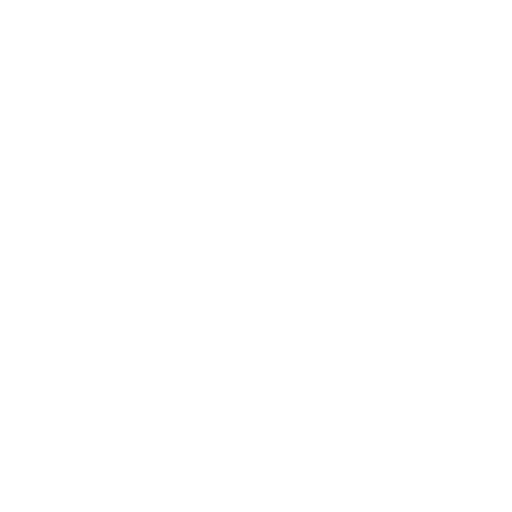
t = 0.00 s
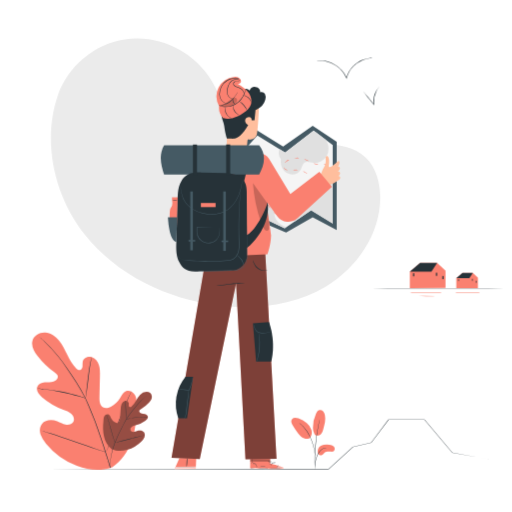
t = 1.00 s
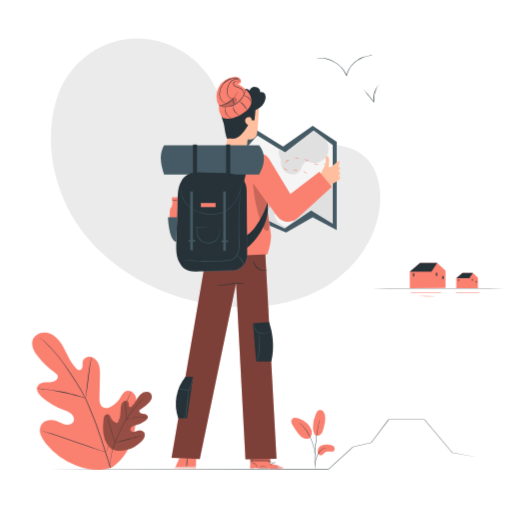
t = 1.19 s
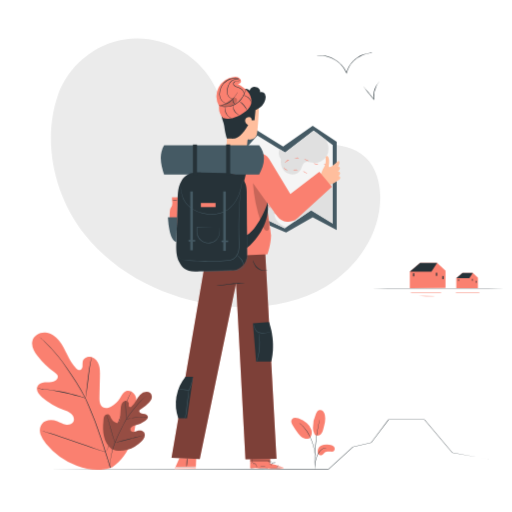
t = 1.38 s
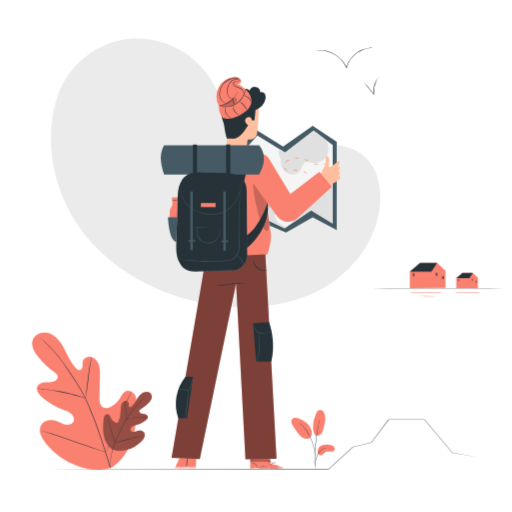
t = 1.75 s
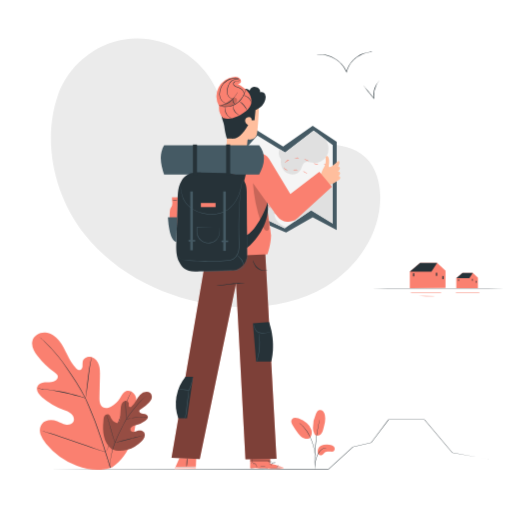
t = 2.05 s

The animated SVG that drew these frames (rendered in a browser with its animation timeline set to each time). Animation: 6 CSS @keyframes rules; one cycle of 2.50 s, repeats indefinitely.

<svg class="animated" id="freepik_stories-exploring" xmlns="http://www.w3.org/2000/svg" viewBox="0 0 500 500" version="1.1" xmlns:xlink="http://www.w3.org/1999/xlink" xmlns:svgjs="http://svgjs.com/svgjs"><style>svg#freepik_stories-exploring:not(.animated) .animable {opacity: 0;}svg#freepik_stories-exploring.animated #freepik--background-simple--inject-158 {animation: 1s 1 forwards cubic-bezier(.36,-0.01,.5,1.38) slideLeft;animation-delay: 0s;}svg#freepik_stories-exploring.animated #freepik--Floor--inject-158 {animation: 1s 1 forwards cubic-bezier(.36,-0.01,.5,1.38) lightSpeedLeft;animation-delay: 0s;}svg#freepik_stories-exploring.animated #freepik--Plant--inject-158 {animation: 1s 1 forwards cubic-bezier(.36,-0.01,.5,1.38) lightSpeedLeft;animation-delay: 0s;}svg#freepik_stories-exploring.animated #freepik--Houses--inject-158 {animation: 1s 1 forwards cubic-bezier(.36,-0.01,.5,1.38) slideUp;animation-delay: 0s;}svg#freepik_stories-exploring.animated #freepik--Birds--inject-158 {animation: 1s 1 forwards cubic-bezier(.36,-0.01,.5,1.38) zoomIn,1.5s Infinite  linear floating;animation-delay: 0s,1s;}svg#freepik_stories-exploring.animated #freepik--Character--inject-158 {animation: 1s 1 forwards cubic-bezier(.36,-0.01,.5,1.38) lightSpeedRight;animation-delay: 0s;}            @keyframes slideLeft {                0% {                    opacity: 0;                    transform: translateX(-30px);                }                100% {                    opacity: 1;                    transform: translateX(0);                }            }                    @keyframes lightSpeedLeft {              from {                transform: translate3d(-50%, 0, 0) skewX(20deg);                opacity: 0;              }              60% {                transform: skewX(-10deg);                opacity: 1;              }              80% {                transform: skewX(2deg);              }              to {                opacity: 1;                transform: translate3d(0, 0, 0);              }            }                    @keyframes slideUp {                0% {                    opacity: 0;                    transform: translateY(30px);                }                100% {                    opacity: 1;                    transform: inherit;                }            }                    @keyframes zoomIn {                0% {                    opacity: 0;                    transform: scale(0.5);                }                100% {                    opacity: 1;                    transform: scale(1);                }            }                    @keyframes floating {                0% {                    opacity: 1;                    transform: translateY(0px);                }                50% {                    transform: translateY(-10px);                }                100% {                    opacity: 1;                    transform: translateY(0px);                }            }                    @keyframes lightSpeedRight {              from {                transform: translate3d(50%, 0, 0) skewX(-20deg);                opacity: 0;              }              60% {                transform: skewX(10deg);                opacity: 1;              }              80% {                transform: skewX(-2deg);              }              to {                opacity: 1;                transform: translate3d(0, 0, 0);              }            }        </style><g id="freepik--background-simple--inject-158" class="animable" style="transform-origin: 210.549px 168.55px;"><path d="M59.14,86.17l1.67-3.24c14-27.25,41.81-45.13,72.47-45.52a80.4,80.4,0,0,1,11.8.71C173.26,41.9,199,60.8,211,86.58c7.06,15.16,10,33,22.15,44.55,15.75,15,40.46,13.67,62.11,11.37s46.37-3.58,62,11.51c9.82,9.46,13.79,23.65,14.08,37.28.77,36.08-22.18,70.12-53.22,88.52s-68.91,22.68-104.74,18.31C163.21,292,114.16,268.5,82.75,228.88S39.92,132.92,59.14,86.17Z" style="fill: rgb(235, 235, 235); transform-origin: 210.549px 168.55px;" id="elghce6wwos5" class="animable"></path></g><g id="freepik--Floor--inject-158" class="animable" style="transform-origin: 252.34px 434.03px;"><path d="M477.12,448.47s-.21,0-.6-.09l-1.77-.3-6.89-1.2-26.22-4.63h-.05l0,0-27.15-32.32.15.07-35.16,0,.17-.09-17,22.53-.05.07-.08,0-17.72,4.17.1-.05L321,458.26l-.07.06H270.2l-171.58-.08-52-.08-14.13-.05-3.68,0c-.83,0-1.25,0-1.25,0l1.25,0,3.68,0,14.13,0,52-.09,171.58-.07h50.65l-.17.07,23.86-21.61,0,0h.06l17.73-4.16-.13.08,17-22.5.07-.09h.11l35.16,0h.09l.05.06L441.77,442l-.08,0,26.2,4.76,6.88,1.27,1.75.33Z" style="fill: rgb(38, 50, 56); transform-origin: 252.34px 434.03px;" id="elt432ua49gg" class="animable"></path></g><g id="freepik--Plant--inject-158" class="animable" style="transform-origin: 179.109px 391.796px;"><path d="M109.57,456.31c19.38-12.93,24.11-37.39,23.69-59.46-.07-3.68.4-7.55-1.32-10.81s-5.83-5.52-9.19-4c-2.79,1.24-4,4.4-5.64,7a21.73,21.73,0,0,1-8.88,8.12c-2.39,1.18-5.34,1.88-7.66.56-3.19-1.8-3.51-6.19-3.43-9.85l.45-20.47c.08-3.66.15-7.39-1-10.89s-3.6-6.75-7.11-7.78-7.91.91-8.71,4.49a32.79,32.79,0,0,0-.17,4.55c-.13,1.52-.88,3.19-2.34,3.59s-3-.65-4-1.74c-3.77-3.75-6.3-8.55-8.65-13.32s-4.64-9.66-8-13.74-8.17-7.35-13.47-7.73-11,2.78-12.44,7.91,1.54,10.42,4.8,14.65a82.09,82.09,0,0,0,17,16.47c1.16.84,2.41,1.74,2.84,3.1.77,2.46-1.62,4.85-4.07,5.61-2.78.87-5.77.54-8.67.83s-6.05,1.51-7.19,4.19c-1.58,3.72,1.53,7.69,4.61,10.3a71.22,71.22,0,0,0,20.81,12.28c2.71,1,5.57,1.93,7.74,3.86s3.45,5.23,2.08,7.79-4.79,3.34-7.64,2.77-5.39-2.14-8.1-3.19c-5.06-2-11.65-1.73-15,2.57-2.19,2.83-2.44,6.8-1.4,10.23a26.54,26.54,0,0,0,5.48,9.13A71.34,71.34,0,0,0,75.05,454.9c11.77,4.22,22.71,5.48,34.52,1.41" style="fill: rgb(250, 128, 112); transform-origin: 82.3064px 391.796px;" id="eldwfv2ss6ppr" class="animable"></path><path d="M108.05,456.74c-3.11-11.17-11.65-37.46-16.73-49.83q-1.93-4.62-3.8-9.14c-1.25-3-2.5-6-3.89-8.8a160.93,160.93,0,0,0-9-15.82c-3.1-4.9-6.22-9.43-9.17-13.65S59.68,351.4,57,348a132,132,0,0,0-14.12-15.2c-1.8-1.66-3.24-2.91-4.22-3.74l-1.13-.94-.4-.31s.12.13.36.35l1.09,1c1,.86,2.38,2.13,4.16,3.81a137.75,137.75,0,0,1,14,15.3c2.71,3.43,5.52,7.32,8.46,11.54s6,8.77,9.12,13.66a162.53,162.53,0,0,1,8.92,15.79C84.53,392,85.76,395,87,398s2.51,6.05,3.8,9.13c5.08,12.36,13.62,38.62,16.75,49.76" style="fill: rgb(38, 50, 56); transform-origin: 72.59px 392.35px;" id="eli1s6n3mlql" class="animable"></path><path d="M83.49,388.92a9.27,9.27,0,0,0,.36-1.57c.2-1,.45-2.48.74-4.29.57-3.64,1.19-8.69,1.86-14.26s1.38-10.6,2-14.22c.31-1.81.59-3.27.79-4.28a8.85,8.85,0,0,0,.26-1.58,8.51,8.51,0,0,0-.46,1.53c-.28,1-.61,2.45-1,4.26-.75,3.6-1.52,8.64-2.19,14.22S84.65,379.25,84.2,383c-.23,1.75-.42,3.2-.56,4.32A8.89,8.89,0,0,0,83.49,388.92Z" style="fill: rgb(38, 50, 56); transform-origin: 86.495px 368.82px;" id="elu2jt1cp1ey" class="animable"></path><path d="M35.93,379.41a1.53,1.53,0,0,0,.49.08l1.41.15c1.23.11,3,.28,5.18.56,4.36.51,10.36,1.45,16.93,2.77s12.47,2.8,16.7,4c2.12.58,3.82,1.1,5,1.45l1.36.4a2.07,2.07,0,0,0,.49.11,1.77,1.77,0,0,0-.45-.21l-1.33-.5c-1.16-.42-2.85-1-5-1.62-4.21-1.29-10.11-2.82-16.7-4.16s-12.61-2.2-17-2.62c-2.19-.23-4-.34-5.2-.39l-1.42,0A1.72,1.72,0,0,0,35.93,379.41Z" style="fill: rgb(38, 50, 56); transform-origin: 59.71px 384.166px;" id="eloel0g00nadd" class="animable"></path><path d="M103.45,441.53a2.52,2.52,0,0,0,.32-.58l.83-1.69c.72-1.48,1.71-3.63,2.89-6.32,2.38-5.36,5.43-12.86,8.69-21.19s6.25-15.84,8.53-21.24c1.13-2.64,2.05-4.81,2.73-6.38l.73-1.73a3.28,3.28,0,0,0,.23-.63,3.14,3.14,0,0,0-.33.58c-.21.44-.49,1-.83,1.69-.72,1.48-1.7,3.64-2.89,6.32-2.37,5.36-5.42,12.86-8.69,21.19s-6.25,15.84-8.53,21.24c-1.13,2.64-2,4.81-2.72,6.38l-.74,1.74A2.82,2.82,0,0,0,103.45,441.53Z" style="fill: rgb(38, 50, 56); transform-origin: 115.925px 411.65px;" id="eldcognif18s" class="animable"></path><path d="M40.39,420.42a2.69,2.69,0,0,0,.63.26l1.83.62,6.76,2.26c5.71,1.9,13.55,4.64,22.22,7.68S88.36,437,94.1,438.77c2.87.91,5.2,1.62,6.82,2.09l1.87.52a2.69,2.69,0,0,0,.66.15,3,3,0,0,0-.63-.26l-1.84-.62-6.75-2.25c-5.71-1.91-13.56-4.64-22.22-7.68S55.47,425,49.73,423.18c-2.87-.91-5.2-1.62-6.81-2.08l-1.87-.53A5.32,5.32,0,0,0,40.39,420.42Z" style="fill: rgb(38, 50, 56); transform-origin: 71.92px 430.975px;" id="elhe73u5abm67" class="animable"></path><path d="M307.19,424c1.61,2.25,4.68,1.47,6.1.08s2-3.41,2.53-5.33c1.22-4.38,2.44-9,1.46-13.41a7.46,7.46,0,0,0-1.74-3.63,3.89,3.89,0,0,0-3.7-1.19c-1.55.43-2.5,2-3.19,3.41a32,32,0,0,0-3,13.74,11,11,0,0,0,1.56,6.33" style="fill: rgb(250, 128, 112); transform-origin: 311.634px 412.925px;" id="el2bs0pbc1yfp" class="animable"></path><path d="M313.24,435.43a13.77,13.77,0,0,1,8.52-1.12,7.13,7.13,0,0,1,4.24,1.84c1.06,1.15,1.28,3.2.08,4.21a4.05,4.05,0,0,1-2.65.7c-2.26,0-4.76-.38-6.55,1-1,.78-1.69,2.07-2.92,2.47a2.92,2.92,0,0,1-3.21-1.4,5,5,0,0,1-.4-3.66A5.59,5.59,0,0,1,313.24,435.43Z" style="fill: rgb(250, 128, 112); transform-origin: 318.531px 439.339px;" id="elobjfk2gw5pn" class="animable"></path><path d="M302.86,427.31a8.28,8.28,0,0,0,1.21-7.61,14.57,14.57,0,0,0-4.56-6.47,24.18,24.18,0,0,0-8.09-4.67,8.55,8.55,0,0,0-3.63-.58,3.82,3.82,0,0,0-3,1.87c-.83,1.62,0,3.57.9,5.16a61.33,61.33,0,0,0,5.36,8c1.61,2,3.44,4,5.86,4.92s4.93.77,6.2-.92" style="fill: rgb(250, 128, 112); transform-origin: 294.477px 418.228px;" id="elevd54ie9br" class="animable"></path><path d="M307.41,458.2a5.27,5.27,0,0,0,.13-1c.07-.75.15-1.7.25-2.82a41.54,41.54,0,0,1,.59-4.12,31.27,31.27,0,0,1,1.45-4.88,18.31,18.31,0,0,1,2.44-4.43,9.34,9.34,0,0,1,3.12-2.64,8.83,8.83,0,0,1,2.64-.85,4.54,4.54,0,0,0,1-.16,4.62,4.62,0,0,0-1,0,8,8,0,0,0-2.75.74,9.16,9.16,0,0,0-3.29,2.67,17,17,0,0,0-2.53,4.51,29.55,29.55,0,0,0-1.44,5,33.92,33.92,0,0,0-.51,4.18c-.08,1.19-.1,2.16-.11,2.83A4.69,4.69,0,0,0,307.41,458.2Z" style="fill: rgb(38, 50, 56); transform-origin: 313.205px 447.736px;" id="eleb5mqswpkyk" class="animable"></path><path d="M307.58,456a1.9,1.9,0,0,0,0-.47c0-.36,0-.82,0-1.37,0-1.19,0-2.9,0-5,.06-4.24.37-10.09,1-16.53s1.53-12.24,2.35-16.4c.19-1,.38-2,.57-2.8s.32-1.53.47-2.11.23-1,.31-1.33a1.65,1.65,0,0,0,.07-.47,3.68,3.68,0,0,0-.16.45c-.1.35-.22.78-.38,1.31s-.34,1.28-.54,2.1-.43,1.75-.64,2.79a156.76,156.76,0,0,0-2.48,16.42c-.64,6.45-.9,12.32-.89,16.57,0,2.12.06,3.84.12,5,0,.56.07,1,.1,1.37A2.93,2.93,0,0,0,307.58,456Z" style="fill: rgb(38, 50, 56); transform-origin: 309.805px 432.76px;" id="elvkt9hvfgwuf" class="animable"></path><path d="M307.5,444.72a9.17,9.17,0,0,0,0-1.43,37.51,37.51,0,0,0-.48-3.86,51,51,0,0,0-1.31-5.62,49.73,49.73,0,0,0-2.42-6.65,35.62,35.62,0,0,0-7-10.71,19,19,0,0,0-1.64-1.49c-.26-.21-.48-.42-.71-.58l-.63-.43a7.79,7.79,0,0,0-1.21-.76,43.42,43.42,0,0,1,4,3.47,37.59,37.59,0,0,1,6.85,10.67,53.84,53.84,0,0,1,2.44,6.59c.63,2.06,1.06,4,1.39,5.56s.49,2.92.6,3.82A10.32,10.32,0,0,0,307.5,444.72Z" style="fill: rgb(38, 50, 56); transform-origin: 299.814px 428.955px;" id="elwm8cvvshe7p" class="animable"></path><path d="M108.91,438.47c-8-6.55-9-17.63-7.91-27.43.18-1.63.14-3.37,1-4.75s2.79-2.22,4.2-1.41c1.18.67,1.6,2.12,2.18,3.35a9.69,9.69,0,0,0,3.56,4,3.64,3.64,0,0,0,3.34.57c1.48-.67,1.8-2.61,1.92-4.24l.66-9.12a15.21,15.21,0,0,1,.87-4.8,5.06,5.06,0,0,1,3.45-3.17,3.07,3.07,0,0,1,3.63,2.35,13.82,13.82,0,0,1-.11,2,1.72,1.72,0,0,0,.88,1.7,2,2,0,0,0,1.85-.61,21.57,21.57,0,0,0,4.35-5.57,30.41,30.41,0,0,1,4.11-5.78,8.83,8.83,0,0,1,6.24-2.88,5.3,5.3,0,0,1,5.13,4c.41,2.34-1.11,4.57-2.72,6.32a36.28,36.28,0,0,1-8.15,6.62,3,3,0,0,0-1.37,1.27c-.44,1.06.5,2.22,1.55,2.66a18.91,18.91,0,0,0,3.77.73,3.69,3.69,0,0,1,3,2.16c.54,1.71-1,3.35-2.46,4.39a31.26,31.26,0,0,1-9.64,4.6,10.31,10.31,0,0,0-3.56,1.4,3,3,0,0,0-1.24,3.38,3.07,3.07,0,0,0,3.24,1.54,21.18,21.18,0,0,0,3.68-1.08c2.31-.67,5.19-.29,6.48,1.76a5.22,5.22,0,0,1,.19,4.61,12,12,0,0,1-2.79,3.83,31.48,31.48,0,0,1-14.13,8.36c-5.34,1.39-10.2,1.5-15.21-.79" style="fill: rgb(250, 128, 112); transform-origin: 124.482px 411.454px;" id="elirmfvnrbxu" class="animable"></path><g id="el9ctdrbevzgn"><g style="opacity: 0.4; transform-origin: 124.482px 411.454px;" class="animable"><path d="M108.91,438.47c-8-6.55-9-17.63-7.91-27.43.18-1.63.14-3.37,1-4.75s2.79-2.22,4.2-1.41c1.18.67,1.6,2.12,2.18,3.35a9.69,9.69,0,0,0,3.56,4,3.64,3.64,0,0,0,3.34.57c1.48-.67,1.8-2.61,1.92-4.24l.66-9.12a15.21,15.21,0,0,1,.87-4.8,5.06,5.06,0,0,1,3.45-3.17,3.07,3.07,0,0,1,3.63,2.35,13.82,13.82,0,0,1-.11,2,1.72,1.72,0,0,0,.88,1.7,2,2,0,0,0,1.85-.61,21.57,21.57,0,0,0,4.35-5.57,30.41,30.41,0,0,1,4.11-5.78,8.83,8.83,0,0,1,6.24-2.88,5.3,5.3,0,0,1,5.13,4c.41,2.34-1.11,4.57-2.72,6.32a36.28,36.28,0,0,1-8.15,6.62,3,3,0,0,0-1.37,1.27c-.44,1.06.5,2.22,1.55,2.66a18.91,18.91,0,0,0,3.77.73,3.69,3.69,0,0,1,3,2.16c.54,1.71-1,3.35-2.46,4.39a31.26,31.26,0,0,1-9.64,4.6,10.31,10.31,0,0,0-3.56,1.4,3,3,0,0,0-1.24,3.38,3.07,3.07,0,0,0,3.24,1.54,21.18,21.18,0,0,0,3.68-1.08c2.31-.67,5.19-.29,6.48,1.76a5.22,5.22,0,0,1,.19,4.61,12,12,0,0,1-2.79,3.83,31.48,31.48,0,0,1-14.13,8.36c-5.34,1.39-10.2,1.5-15.21-.79" id="el3cg6fdd5iwq" class="animable" style="transform-origin: 124.482px 411.454px;"></path></g></g><path d="M146.11,384.28a1.07,1.07,0,0,1-.17.15l-.52.39c-.46.35-1.13.85-2,1.53a62.14,62.14,0,0,0-6.76,6.23c-1.33,1.42-2.72,3-4.19,4.79s-3,3.65-4.57,5.7a75.19,75.19,0,0,0-4.58,6.65c-.72,1.2-1.39,2.46-2.06,3.75s-1.36,2.58-2,3.9a151.63,151.63,0,0,0-7,15.24,73.56,73.56,0,0,0-3.77,13.17,53.61,53.61,0,0,0-.87,9.19c0,1.1,0,1.95,0,2.52,0,.27,0,.49,0,.65v.23a.68.68,0,0,1,0-.22c0-.17,0-.38-.06-.66,0-.57-.08-1.42-.1-2.52a51.45,51.45,0,0,1,.78-9.23,72.23,72.23,0,0,1,3.73-13.23,145.53,145.53,0,0,1,7-15.28c.7-1.32,1.38-2.62,2.05-3.91s1.35-2.55,2.08-3.75a74.26,74.26,0,0,1,4.61-6.67c1.56-2,3.13-3.94,4.6-5.69s2.88-3.37,4.23-4.78a57.28,57.28,0,0,1,6.84-6.17c.86-.67,1.55-1.16,2-1.49l.53-.37Z" style="fill: rgb(38, 50, 56); transform-origin: 126.785px 421.325px;" id="elekhfhr3vfs9" class="animable"></path><path d="M123.18,409.56a3.07,3.07,0,0,1-.11-.7c0-.46-.1-1.13-.15-1.95-.1-1.64-.16-3.91-.23-6.42s-.16-4.77-.28-6.4c-.06-.82-.12-1.48-.17-1.94a3.18,3.18,0,0,1,0-.71,3.25,3.25,0,0,1,.15.7c.08.45.17,1.11.26,1.93.18,1.63.31,3.91.37,6.41s.11,4.71.15,6.42c0,.77,0,1.43,0,2A3.53,3.53,0,0,1,123.18,409.56Z" style="fill: rgb(38, 50, 56); transform-origin: 122.705px 400.5px;" id="el2i66hdngk23" class="animable"></path><path d="M144.45,407.29a3.28,3.28,0,0,1-.84,0c-.54,0-1.33,0-2.3,0-1.93.06-4.6.23-7.54.55s-5.59.73-7.5,1.08c-1,.17-1.72.32-2.26.43a4.94,4.94,0,0,1-.83.13,4.11,4.11,0,0,1,.81-.25c.52-.14,1.29-.33,2.24-.52,1.9-.41,4.56-.85,7.5-1.17a73.72,73.72,0,0,1,7.58-.46c1,0,1.76,0,2.3,0A4.45,4.45,0,0,1,144.45,407.29Z" style="fill: rgb(38, 50, 56); transform-origin: 133.815px 408.28px;" id="el2xwsw24a7pz" class="animable"></path><path d="M112.21,432.14s0-.09-.12-.26l-.3-.79c-.25-.69-.6-1.68-1-2.93-.82-2.48-1.85-5.94-2.93-9.78s-2.08-7.3-2.85-9.8l-.92-2.95-.25-.81a1.45,1.45,0,0,1-.07-.28s.06.08.13.26l.3.79c.25.68.6,1.68,1,2.92.82,2.49,1.85,5.95,2.93,9.79s2.08,7.3,2.85,9.8l.92,2.95.25.81A1,1,0,0,1,112.21,432.14Z" style="fill: rgb(38, 50, 56); transform-origin: 107.99px 418.34px;" id="el2tqtc4iklhj" class="animable"></path><path d="M140.78,425.35s-.1,0-.29.1l-.83.2-3.06.74c-2.58.62-6.14,1.51-10.07,2.51s-7.5,1.86-10.09,2.42c-1.3.28-2.36.5-3.09.64l-.84.15a1.1,1.1,0,0,1-.3,0l.29-.09.83-.21,3.06-.73c2.58-.62,6.14-1.51,10.07-2.51s7.5-1.86,10.1-2.42c1.3-.29,2.35-.5,3.08-.64l.84-.15A1.73,1.73,0,0,1,140.78,425.35Z" style="fill: rgb(38, 50, 56); transform-origin: 126.495px 428.734px;" id="elqd0h59c26c" class="animable"></path></g><g id="freepik--Houses--inject-158" class="animable" style="transform-origin: 427.8px 273.15px;"><path d="M357.4,281.52l.36,0,1.07,0,4.1,0,15.09-.08,49.78-.08,49.78.08,15.09.08,4.1,0,1.07,0,.36,0-.36,0-1.07,0-4.1.05-15.09.08-49.78.08L378,281.7l-15.09-.08-4.1-.05-1.07,0Z" style="fill: rgb(38, 50, 56); transform-origin: 427.8px 281.545px;" id="elequ5p2t20wj" class="animable"></path><polygon points="400.18 281.38 400.18 265.31 410.18 256.83 426.85 256.83 435.03 264.4 435.03 281.16 400.18 281.38" style="fill: rgb(250, 128, 112); transform-origin: 417.605px 269.105px;" id="el5gvyzl6ulm6" class="animable"></polygon><rect x="403.28" y="266.8" width="1.18" height="3.04" style="fill: rgb(38, 50, 56); transform-origin: 403.87px 268.32px;" id="el8awhelmll4g" class="animable"></rect><rect x="425.66" y="266.33" width="1.18" height="3.04" style="fill: rgb(38, 50, 56); transform-origin: 426.25px 267.85px;" id="eln84tjmd4be" class="animable"></rect><rect x="431.95" y="269.53" width="1.18" height="3.04" style="fill: rgb(38, 50, 56); transform-origin: 432.54px 271.05px;" id="elpcxbhd45qmk" class="animable"></rect><polygon points="400.18 265.31 421.26 265.31 426.85 256.83 410.18 256.83 400.18 265.31" style="fill: rgb(38, 50, 56); transform-origin: 413.515px 261.07px;" id="eljyhh5i6c3a" class="animable"></polygon><polygon points="445.56 281.43 445.56 271.71 451.61 266.58 461.7 266.58 466.65 271.16 466.65 281.3 445.56 281.43" style="fill: rgb(250, 128, 112); transform-origin: 456.105px 274.005px;" id="ela077ew6zpq5" class="animable"></polygon><rect x="447.44" y="272.61" width="0.71" height="1.84" style="fill: rgb(38, 50, 56); transform-origin: 447.795px 273.53px;" id="elhgwi10ahbft" class="animable"></rect><rect x="460.98" y="272.33" width="0.71" height="1.84" style="fill: rgb(38, 50, 56); transform-origin: 461.335px 273.25px;" id="elvte30qt0fl9" class="animable"></rect><rect x="464.78" y="274.26" width="0.71" height="1.84" style="fill: rgb(38, 50, 56); transform-origin: 465.135px 275.18px;" id="eledfscjsbnja" class="animable"></rect><polygon points="445.56 271.71 458.32 271.71 461.7 266.58 451.61 266.58 445.56 271.71" style="fill: rgb(38, 50, 56); transform-origin: 453.63px 269.145px;" id="el5xkfbak6ch2" class="animable"></polygon><path d="M432.79,285.59c0,.15-7.54.26-16.85.26s-16.85-.11-16.85-.26,7.54-.26,16.85-.26S432.79,285.45,432.79,285.59Z" style="fill: rgb(250, 128, 112); transform-origin: 415.94px 285.59px;" id="ellc57sgvh7a" class="animable"></path><path d="M425,289.26a63.87,63.87,0,0,1-8.14.14,65.58,65.58,0,0,1-8.13-.38,127.4,127.4,0,0,1,16.27.24Z" style="fill: rgb(250, 128, 112); transform-origin: 416.865px 289.168px;" id="elqwszqda4a8n" class="animable"></path><path d="M469.69,285.88c0,.15-5.85.26-13.07.26s-13.08-.11-13.08-.26,5.86-.26,13.08-.26S469.69,285.74,469.69,285.88Z" style="fill: rgb(250, 128, 112); transform-origin: 456.615px 285.88px;" id="elvjyy1ccaxij" class="animable"></path></g><g id="freepik--Birds--inject-158" class="animable" style="transform-origin: 338.895px 79.7025px;"><path d="M363.59,56.68s-.95.06-2.65.25a25.58,25.58,0,0,0-7,1.9,26.54,26.54,0,0,0-8.82,6.08,25.42,25.42,0,0,0-6.48,11.39l-.18.71-.31-.67-.76-1.63a26.85,26.85,0,0,0-4.06-5.92,29,29,0,0,0-5-4.4A29.49,29.49,0,0,0,318,59.87a28.06,28.06,0,0,0-7.63-.63c-.9,0-1.6.17-2.08.2a3.65,3.65,0,0,1-.73.05,4.29,4.29,0,0,1,.71-.15,20.47,20.47,0,0,1,2.09-.3,26.09,26.09,0,0,1,7.72.47A29,29,0,0,1,328.59,64a28.38,28.38,0,0,1,5.15,4.45,26.88,26.88,0,0,1,4.14,6l.78,1.67-.49,0a25.51,25.51,0,0,1,6.64-11.6,28.63,28.63,0,0,1,4.52-3.72,28,28,0,0,1,4.5-2.36,24.43,24.43,0,0,1,7.09-1.77,16.87,16.87,0,0,1,2-.07A2.83,2.83,0,0,1,363.59,56.68Z" style="fill: rgb(38, 50, 56); transform-origin: 335.575px 66.8025px;" id="elb6br3rqkak" class="animable"></path><path d="M370.23,84.89a38,38,0,0,0-2.67,4.25,21.94,21.94,0,0,0-2.27,11.69c0,.38.08.75.12,1.1l.11.88-.56-.68c-2.87-3.49-5.4-6.62-7.22-8.89-.84-1.09-1.55-2-2.11-2.71a5.33,5.33,0,0,1-.72-1,7.74,7.74,0,0,1,.87.91L358,93c1.88,2.21,4.47,5.31,7.34,8.79l-.46.2c0-.36-.09-.74-.13-1.12A21.43,21.43,0,0,1,367.23,89a19.09,19.09,0,0,1,2.07-3.09A6,6,0,0,1,370.23,84.89Z" style="fill: rgb(38, 50, 56); transform-origin: 362.57px 93.85px;" id="elktivnavyg1" class="animable"></path></g><g id="freepik--Character--inject-158" class="animable" style="transform-origin: 244.689px 266.723px;"><polygon points="175.17 447.42 170.56 458.16 191.21 457.91 191.65 446.97 175.17 447.42" style="fill: rgb(250, 128, 112); transform-origin: 181.105px 452.565px;" id="el8oc8qip70u" class="animable"></polygon><path d="M191.36,456.06a20.44,20.44,0,0,1-2.89.14c-1.79,0-4.26,0-7,0l-7-.14a21.29,21.29,0,0,1-2.88-.15,20.44,20.44,0,0,1,2.89-.14c1.79,0,4.26,0,7,0l7,.15A20.51,20.51,0,0,1,191.36,456.06Z" style="fill: rgb(38, 50, 56); transform-origin: 181.475px 455.985px;" id="elajo7r7kblsw" class="animable"></path><path d="M182.75,447.19c.18,0,.22,2,.09,4.35s-.39,4.33-.57,4.32-.22-2-.08-4.35S182.57,447.18,182.75,447.19Z" style="fill: rgb(38, 50, 56); transform-origin: 182.511px 451.525px;" id="elvjyxsqtyhgi" class="animable"></path><g id="elzlzkzjlty8"><polyline points="170.59 458.38 191.23 457.69 191.37 455.73 171.63 455.9 170.58 458.15" style="fill: rgb(255, 255, 255); opacity: 0.6; transform-origin: 180.975px 457.055px;" class="animable"></polyline></g><path d="M263.91,452.61l0-10.42-19.51-.07-.12,15.24,1.21.08c5.38.32,27.39,1.24,31,.16C280.47,456.4,263.91,452.61,263.91,452.61Z" style="fill: rgb(250, 128, 112); transform-origin: 260.694px 450.115px;" id="eleq517nfo13s" class="animable"></path><g id="elptlamxjve5s"><g style="opacity: 0.4; transform-origin: 260.696px 456.415px;" class="animable"><path d="M272,454.75s5.8,1.7,5.08,2.65-23,.86-32.83,0l0-.44,26,.33S270.86,454.79,272,454.75Z" style="fill: rgb(255, 255, 255); transform-origin: 260.696px 456.415px;" id="el2dwoc3jy5v3" class="animable"></path></g></g><path d="M244,456.91l.34,0,1,.06,3.55.17c3,.12,7.13.23,11.71.25s8.71-.05,11.71-.14l3.54-.13,1-.05.33,0h-1.3l-3.55.06c-3,0-7.13.09-11.7.07s-8.71-.11-11.71-.19l-3.54-.09-1,0A1.8,1.8,0,0,0,244,456.91Z" style="fill: rgb(38, 50, 56); transform-origin: 260.59px 457.149px;" id="eliripupul6no" class="animable"></path><path d="M270.26,457.56a7.74,7.74,0,0,1,.67-1.69,8.75,8.75,0,0,1,1.21-1.36,2.7,2.7,0,0,0-1.41,1.23A2.6,2.6,0,0,0,270.26,457.56Z" style="fill: rgb(38, 50, 56); transform-origin: 271.191px 456.035px;" id="elgzpej6mloev" class="animable"></path><path d="M264.51,454.61c.06,0,.33-.3.62-.74s.48-.84.42-.88-.33.3-.62.75A2.3,2.3,0,0,0,264.51,454.61Z" style="fill: rgb(38, 50, 56); transform-origin: 265.036px 453.798px;" id="el681319o0v9f" class="animable"></path><path d="M262.94,453.77c0,.05.35-.16.69-.46s.57-.58.53-.63-.35.16-.69.46S262.89,453.72,262.94,453.77Z" style="fill: rgb(38, 50, 56); transform-origin: 263.549px 453.225px;" id="elytovoloc8z" class="animable"></path><path d="M262,451.92c0,.07.45.13,1,.14a2.36,2.36,0,0,0,1-.1c0-.07-.45-.13-1-.14A2.36,2.36,0,0,0,262,451.92Z" style="fill: rgb(38, 50, 56); transform-origin: 263px 451.94px;" id="elos5ze023iu" class="animable"></path><path d="M261.61,450.62a1.93,1.93,0,0,0,1.13.34,2.08,2.08,0,0,0,1.18-.15,6.57,6.57,0,0,0-1.16-.09A8,8,0,0,0,261.61,450.62Z" style="fill: rgb(38, 50, 56); transform-origin: 262.765px 450.804px;" id="elxgo2141xb9n" class="animable"></path><path d="M265.18,452.91a3.49,3.49,0,0,0,1.26,0,6.57,6.57,0,0,0,1.33-.29,3.45,3.45,0,0,0,.77-.31.69.69,0,0,0,.31-.39.49.49,0,0,0-.19-.5,2.28,2.28,0,0,0-2.84.66,2.33,2.33,0,0,0-.42.84c0,.21,0,.33,0,.33a3.58,3.58,0,0,1,.57-1.06,2.27,2.27,0,0,1,1.08-.69,1.93,1.93,0,0,1,1.49.1c.2.15.12.39-.1.52a3.41,3.41,0,0,1-.71.29,8,8,0,0,1-1.29.34C265.66,452.88,265.18,452.87,265.18,452.91Z" style="fill: rgb(38, 50, 56); transform-origin: 267.021px 452.214px;" id="elv5th3ekshj" class="animable"></path><path d="M265.51,453a1.31,1.31,0,0,0,.14-.87,1.91,1.91,0,0,0-.33-.92,1.26,1.26,0,0,0-1-.64.48.48,0,0,0-.39.57,1.34,1.34,0,0,0,.21.56,3.23,3.23,0,0,0,.59.76,1.93,1.93,0,0,0,.71.52s-.25-.23-.59-.63a4.25,4.25,0,0,1-.52-.75c-.17-.27-.29-.75,0-.8s.64.28.83.53a2.28,2.28,0,0,1,.35.82A6.88,6.88,0,0,1,265.51,453Z" style="fill: rgb(38, 50, 56); transform-origin: 264.796px 451.785px;" id="eluga8kguvz2" class="animable"></path><path d="M244.4,451.57c0,.05.55-.05,1.44.06a6.11,6.11,0,0,1,5.09,4.09c.29.84.32,1.4.36,1.4s0-.14,0-.4a5.31,5.31,0,0,0-.21-1.05,5.94,5.94,0,0,0-5.24-4.21,5,5,0,0,0-1.07,0A1.12,1.12,0,0,0,244.4,451.57Z" style="fill: rgb(38, 50, 56); transform-origin: 247.854px 454.276px;" id="elmju2tdnv4b" class="animable"></path><path d="M246.45,443.46a34.39,34.39,0,0,0-.18,4,32.36,32.36,0,0,0,0,4,37.26,37.26,0,0,0,.18-4A32.36,32.36,0,0,0,246.45,443.46Z" style="fill: rgb(38, 50, 56); transform-origin: 246.36px 447.46px;" id="el41np6vo2ovx" class="animable"></path><path d="M253.79,455.34a11.23,11.23,0,0,0,2.84.29,11.08,11.08,0,0,0,2.86-.21c0-.07-1.28,0-2.85,0S253.79,455.27,253.79,455.34Z" style="fill: rgb(38, 50, 56); transform-origin: 256.64px 455.485px;" id="elolulvx9w0m9" class="animable"></path><path d="M250,455.32c-.05,0,.1.27.23.56s.2.55.27.55.1-.31-.05-.65S250,455.27,250,455.32Z" style="fill: rgb(38, 50, 56); transform-origin: 250.274px 455.871px;" id="elcj66vhg5zfw" class="animable"></path><path d="M248.53,453.52c-.05,0,.08.25.28.45s.4.34.45.29-.08-.25-.28-.45S248.58,453.47,248.53,453.52Z" style="fill: rgb(38, 50, 56); transform-origin: 248.895px 453.89px;" id="elty4xyyururj" class="animable"></path><path d="M246.47,452.69c0,.07.27.06.56.17s.49.25.54.21-.11-.32-.46-.44S246.45,452.63,246.47,452.69Z" style="fill: rgb(38, 50, 56); transform-origin: 247.024px 452.828px;" id="elhr5vvgemdmu" class="animable"></path><path d="M245,452.3c0,.06.09.16.25.22s.31.07.34,0-.09-.17-.25-.23S245,452.24,245,452.3Z" style="fill: rgb(38, 50, 56); transform-origin: 245.297px 452.409px;" id="elfabp6hqif7" class="animable"></path><g id="elbfiddaiyljp"><g style="opacity: 0.3; transform-origin: 254.085px 449.57px;" class="animable"><polygon points="244.25 450.79 263.92 450.81 263.9 448.46 244.32 448.33 244.25 450.79" id="elx8lk9lc6ejm" class="animable" style="transform-origin: 254.085px 449.57px;"></polygon></g></g><polygon points="201.54 249.27 167.53 447.19 195.11 448.33 230.56 276.63 239.71 448.47 270.05 448 259.03 246.28 201.54 249.27" style="fill: rgb(250, 128, 112); transform-origin: 218.79px 347.375px;" id="elt1iexznmok" class="animable"></polygon><g id="elvv2rnxzmpqb"><polygon points="201.54 249.27 167.53 447.19 195.11 448.33 230.56 276.63 239.71 448.47 270.05 448 259.03 246.28 201.54 249.27" style="opacity: 0.5; transform-origin: 218.79px 347.375px;" class="animable"></polygon></g><path d="M239.05,276.47a5.61,5.61,0,0,1-1.09.15l-3,.21c-2.52.17-6,.34-9.83.72s-7.28.89-9.78,1.22l-3,.37a4.16,4.16,0,0,1-1.1.07,4.42,4.42,0,0,1,1.07-.27c.69-.14,1.7-.32,2.94-.54,2.5-.42,5.94-1,9.79-1.37s7.34-.49,9.87-.57c1.26,0,2.28,0,3,0A4,4,0,0,1,239.05,276.47Z" style="fill: rgb(38, 50, 56); transform-origin: 225.15px 277.822px;" id="ela76adz5zlk8" class="animable"></path><path d="M261.14,264.2a2,2,0,0,1-.74.19,10.21,10.21,0,0,1-2.08.1,12.09,12.09,0,0,1-10.67-7.67,10.32,10.32,0,0,1-.58-2,1.93,1.93,0,0,1,0-.76c.09,0,.26,1.06,1,2.63a12.56,12.56,0,0,0,10.35,7.44C260.06,264.29,261.13,264.11,261.14,264.2Z" style="fill: rgb(38, 50, 56); transform-origin: 254.086px 259.282px;" id="eluruq9our0ml" class="animable"></path><path d="M262.76,314.61c7.29,21.86,2.1,38.43,2.1,38.43H250.12L247,315.81Z" style="fill: rgb(38, 50, 56); transform-origin: 256.826px 333.825px;" id="el8r1t93jskg4" class="animable"></path><path d="M174.12,408.43a41.73,41.73,0,0,1,7-40.45h7.44l-5.89,40.45Z" style="fill: rgb(38, 50, 56); transform-origin: 180.125px 388.205px;" id="elnstqb2hl8l" class="animable"></path><path d="M265.45,323.79a3,3,0,0,1-.86.33c-.57.17-1.39.41-2.41.66a20.28,20.28,0,0,1-8.25.51,7.38,7.38,0,0,1-2.28-.81,6.15,6.15,0,0,1-1.71-1.47,9.51,9.51,0,0,1-1.7-3.36,18.31,18.31,0,0,1-.53-2.45,2.79,2.79,0,0,1-.08-.92c.09,0,.32,1.28,1,3.26a9.63,9.63,0,0,0,1.72,3.16,6,6,0,0,0,3.72,2.08,22.25,22.25,0,0,0,8.07-.36A29.21,29.21,0,0,1,265.45,323.79Z" style="fill: rgb(69, 90, 100); transform-origin: 256.536px 320.889px;" id="elh7va9kbm9e6" class="animable"></path><path d="M250.14,354.46c-.08,0,.51-1.65,1.23-4.33a59.81,59.81,0,0,0,1.82-10.64,60.69,60.69,0,0,0-.19-10.8c-.31-2.75-.65-4.44-.56-4.46a5.87,5.87,0,0,1,.33,1.17c.18.76.39,1.87.59,3.25a50.48,50.48,0,0,1-1.64,21.58c-.4,1.34-.78,2.4-1.07,3.12A5.29,5.29,0,0,1,250.14,354.46Z" style="fill: rgb(69, 90, 100); transform-origin: 251.994px 339.345px;" id="elbnokk9vbook" class="animable"></path><path d="M188.23,368.55a3.21,3.21,0,0,1,0,.92c-.07.59-.2,1.44-.41,2.48a42.24,42.24,0,0,1-2.49,7.9l-.58,1.31-.08.17-.19,0c-2.86-.42-5.41-.62-7.24-.72a23.58,23.58,0,0,1-2.95-.22,14.25,14.25,0,0,1,3-.13,56.73,56.73,0,0,1,7.3.55l-.27.15.57-1.29a52.47,52.47,0,0,0,2.61-7.79C187.92,369.82,188.15,368.53,188.23,368.55Z" style="fill: rgb(69, 90, 100); transform-origin: 181.277px 374.94px;" id="elxmd9ziahbxi" class="animable"></path><path d="M176.57,409.68a5.11,5.11,0,0,0,1.22-.07,4.2,4.2,0,0,0,2.57-1.93,11.4,11.4,0,0,0,1.21-4.78c.21-1.91.45-4,.7-6.16.51-4.37,1-8.32,1.39-11.18.19-1.35.35-2.48.48-3.38a5.51,5.51,0,0,1,.25-1.23,5.92,5.92,0,0,1,0,1.25c-.08.91-.19,2.05-.31,3.4-.29,2.87-.73,6.83-1.24,11.2-.27,2.18-.52,4.25-.75,6.16a11.21,11.21,0,0,1-1.37,4.92,4.28,4.28,0,0,1-2.84,1.93,2.84,2.84,0,0,1-1,0C176.67,409.74,176.57,409.7,176.57,409.68Z" style="fill: rgb(69, 90, 100); transform-origin: 180.497px 395.402px;" id="elua5y0b75xmr" class="animable"></path><polygon points="250.52 126.91 276.48 143.13 305.36 122.86 328.83 138.49 328.83 224.73 305.36 212.3 279.38 227.17 250.6 214.79 227.29 224.6 229.75 148.96 250.52 126.91" style="fill: rgb(69, 90, 100); transform-origin: 278.06px 175.015px;" id="el95007bclefg" class="animable"></polygon><polygon points="234.41 151.13 231.93 216.4 249.29 209.17 278.02 223.07 303.84 205.43 324.92 218.39 324.92 141.6 306.32 127.55 278.43 149.04 251.35 132.38 234.41 151.13" style="fill: rgb(245, 245, 245); transform-origin: 278.425px 175.31px;" id="ela2vg6nyym2" class="animable"></polygon><path d="M324.92,218.39V176.1c-3.37-3.77-9.81-4.52-13.82-1.33-5,4-5.6,12.12-11.16,15.25-2.32,1.3-5.1,1.46-7.62,2.32a14.1,14.1,0,0,0-4.56,24.08l16.08-11Z" style="fill: rgb(224, 224, 224); transform-origin: 303.857px 195.579px;" id="elkwop4z46ilg" class="animable"></path><path d="M305.48,128.19,278.43,149l-5.61-3.46c-1.1,3.28-.79,7.18,1.49,9.76a15.14,15.14,0,0,0,.21,5.77,12.28,12.28,0,0,0,8.32,9c4.12,1.12,9-.73,10.94-4.54,1.18-2.34,1.42-5.39,3.6-6.83,2.49-1.65,5.75-.14,8.7.32,6.3,1,12.72-3.8,14.32-10a16.07,16.07,0,0,0-2.3-12.6l-10-7.57A22.75,22.75,0,0,0,305.48,128.19Z" style="fill: rgb(224, 224, 224); transform-origin: 296.514px 149.292px;" id="elsfzasucn4kc" class="animable"></path><path d="M269.74,214.57c-2.08-3.34-2.13-7.55-1.67-11.47s1.36-7.83.93-11.75-2.56-8-6.28-9.27c-2.09-.73-4.42-.51-6.54-1.16-3.94-1.21-6.42-5.27-7.15-9.33s-.08-8.21.23-12.32.22-8.45-1.8-12a9.33,9.33,0,0,0-5.62-4.33l-7.43,8.23-2.48,65.27,17.36-7.23L278,223.07l1.64-1.12C275.9,220,271.94,218.08,269.74,214.57Z" style="fill: rgb(224, 224, 224); transform-origin: 255.785px 183.005px;" id="eloz9491abxgh" class="animable"></path><path d="M235.19,184.91a21.92,21.92,0,0,1-1.19,2.16c-.59,1.2-.76,2.29-.91,2.28a3.43,3.43,0,0,1,.44-2.51C234.16,185.54,235.11,184.81,235.19,184.91Z" style="fill: rgb(250, 128, 112); transform-origin: 234.103px 187.125px;" id="elvnq5ahewr3p" class="animable"></path><path d="M244.34,182c0,.07-.3.11-.75.11s-1.06-.06-1.73,0a15.76,15.76,0,0,1-2.47.21,4,4,0,0,1,2.44-.73,6.71,6.71,0,0,1,1.8.15C244.08,181.81,244.35,181.91,244.34,182Z" style="fill: rgb(250, 128, 112); transform-origin: 241.865px 181.95px;" id="el62v980g4ud" class="animable"></path><path d="M252.93,186.8c-.11.1-1-.62-2-1.46s-2-1.49-1.9-1.62a4.75,4.75,0,0,1,2.22,1.21C252.33,185.8,253,186.7,252.93,186.8Z" style="fill: rgb(250, 128, 112); transform-origin: 250.979px 185.265px;" id="elycvo8bd9i9" class="animable"></path><path d="M258.72,194.91c-.12.08-.81-.81-1.53-2a6.21,6.21,0,0,1-1.1-2.26c.11-.09.8.8,1.54,2A6,6,0,0,1,258.72,194.91Z" style="fill: rgb(250, 128, 112); transform-origin: 257.405px 192.779px;" id="eltj63vizkkj" class="animable"></path><path d="M263.94,203.44c-.12.08-.82-.79-1.58-1.95a6.14,6.14,0,0,1-1.15-2.24c.12-.07.83.8,1.58,1.95A6.4,6.4,0,0,1,263.94,203.44Z" style="fill: rgb(250, 128, 112); transform-origin: 262.575px 201.346px;" id="el6yjdu5443xf" class="animable"></path><path d="M271.35,210c0,.06-.31,0-.73-.19a8.18,8.18,0,0,1-1.57-.86c-1.16-.81-1.9-1.68-1.8-1.78s1,.57,2.09,1.35c.56.4,1.09.71,1.45,1S271.38,209.94,271.35,210Z" style="fill: rgb(250, 128, 112); transform-origin: 269.297px 208.591px;" id="elohjvg7bp56" class="animable"></path><path d="M281.09,211.66a7.62,7.62,0,0,1-5-.16,9.24,9.24,0,0,1,2.5,0A8.52,8.52,0,0,1,281.09,211.66Z" style="fill: rgb(250, 128, 112); transform-origin: 278.59px 211.71px;" id="ely7oh9ksv02e" class="animable"></path><path d="M290.51,208.55a5,5,0,0,1-2.1,1.4,4.89,4.89,0,0,1-2.44.68,8.51,8.51,0,0,1,2.22-1.15A8.07,8.07,0,0,1,290.51,208.55Z" style="fill: rgb(250, 128, 112); transform-origin: 288.24px 209.59px;" id="elkham31uq39" class="animable"></path><path d="M297.81,201.8a5.3,5.3,0,0,1-1.39,2.11c-.93,1-1.85,1.72-1.94,1.61s.64-.94,1.55-2S297.69,201.71,297.81,201.8Z" style="fill: rgb(250, 128, 112); transform-origin: 296.141px 203.662px;" id="el7shrgzrkbk" class="animable"></path><path d="M302.56,193a9.18,9.18,0,0,1-2.07,4.55,7.35,7.35,0,0,1,.87-2.34A7.61,7.61,0,0,1,302.56,193Z" style="fill: rgb(250, 128, 112); transform-origin: 301.525px 195.275px;" id="elown6va3lx5" class="animable"></path><path d="M305,183.35a8.86,8.86,0,0,1-.89,4.92,7.65,7.65,0,0,1,.28-2.49A7.55,7.55,0,0,1,305,183.35Z" style="fill: rgb(250, 128, 112); transform-origin: 304.575px 185.81px;" id="el8a4qxo0ltn" class="animable"></path><path d="M303.39,173.61a4.42,4.42,0,0,1,1.21,2.23,4.52,4.52,0,0,1,.29,2.52,9.76,9.76,0,0,1-.79-2.36A11.6,11.6,0,0,1,303.39,173.61Z" style="fill: rgb(250, 128, 112); transform-origin: 304.173px 175.985px;" id="el1lrqy1l4dt8" class="animable"></path><path d="M295.89,167.33a4.68,4.68,0,0,1,2.39.83c1.24.68,2,1.52,1.94,1.63a11.12,11.12,0,0,1-2.19-1.18A9.47,9.47,0,0,1,295.89,167.33Z" style="fill: rgb(250, 128, 112); transform-origin: 298.057px 168.56px;" id="elnv9l4s6rm" class="animable"></path><path d="M286.05,166a5.15,5.15,0,0,1,2.51-.29,5,5,0,0,1,2.48.46,21.55,21.55,0,0,1-5-.17Z" style="fill: rgb(250, 128, 112); transform-origin: 288.54px 165.954px;" id="elzhr402jr50i" class="animable"></path><path d="M277.09,163.45c.15-.07.57,1,1.73,1.63s2.26.8,2.23,1a3.35,3.35,0,0,1-2.5-.52,3.3,3.3,0,0,1-1.29-1.33C277.05,163.77,277,163.47,277.09,163.45Z" style="fill: rgb(250, 128, 112); transform-origin: 279.049px 164.792px;" id="eltdi9w5d902" class="animable"></path><path d="M282.33,156c0,.07-.2.25-.57.5s-.93.53-1.47.92c-1.11.77-1.88,1.56-2,1.47s.52-1.08,1.7-1.89a6.65,6.65,0,0,1,1.6-.83C282,156,282.3,155.89,282.33,156Z" style="fill: rgb(250, 128, 112); transform-origin: 280.303px 157.426px;" id="el4eu87yfldfp" class="animable"></path><path d="M292.08,154.3a8.93,8.93,0,0,1-2.49.2,8.48,8.48,0,0,1-2.49,0,4.89,4.89,0,0,1,2.47-.51A4.77,4.77,0,0,1,292.08,154.3Z" style="fill: rgb(250, 128, 112); transform-origin: 289.59px 154.266px;" id="el2t72w71djy4" class="animable"></path><path d="M301.57,157.31a6.45,6.45,0,0,1-2.39-.78,7.51,7.51,0,0,1-2.23-1.14,5.37,5.37,0,0,1,2.43.66A6,6,0,0,1,301.57,157.31Z" style="fill: rgb(250, 128, 112); transform-origin: 299.26px 156.35px;" id="elwuowybrzx" class="animable"></path><path d="M310.89,160.84a5,5,0,0,1-2.49-.38,6.3,6.3,0,0,1-2.28-1.09,6,6,0,0,1,2.44.6A7.68,7.68,0,0,1,310.89,160.84Z" style="fill: rgb(250, 128, 112); transform-origin: 308.505px 160.118px;" id="eluhtpcknopz" class="animable"></path><path d="M320.54,159.27c.09.11-.8.89-2.15,1.36a4.22,4.22,0,0,1-2.51.33,12.05,12.05,0,0,1,2.34-.82A16.22,16.22,0,0,1,320.54,159.27Z" style="fill: rgb(250, 128, 112); transform-origin: 318.213px 160.147px;" id="el26j71k2yofz" class="animable"></path><path d="M195.62,175a2.07,2.07,0,0,1,.1.45c.06.35.12.78.21,1.29.17,1.21.4,2.81.68,4.76.57,4.09,1.35,9.61,2.21,15.7s1.6,11.7,2.08,15.73c.23,2,.41,3.65.52,4.78,0,.52.08.95.11,1.3a1.35,1.35,0,0,1,0,.46,2.07,2.07,0,0,1-.1-.45l-.21-1.29c-.17-1.2-.4-2.81-.68-4.76-.58-4.09-1.35-9.6-2.22-15.7s-1.6-11.69-2.07-15.72c-.24-2-.41-3.65-.52-4.78,0-.52-.08-.95-.11-1.31A1.38,1.38,0,0,1,195.62,175Z" style="fill: rgb(38, 50, 56); transform-origin: 198.575px 197.235px;" id="elx8shfha9yk" class="animable"></path><path d="M223.35,99.53l-2.26,45.8,19.61,1.85,1.09-11.12s6.91,1.71,9-4.69c1.35-4.09,2.54-36.1,2.54-36.1Z" style="fill: rgb(255, 190, 157); transform-origin: 237.21px 121.225px;" id="ellwcin6zk7h" class="animable"></path><path d="M255,100.61c.55,4.29-5.45,6.77-5.45,6.77l-1,10.14a20.33,20.33,0,0,0-2.82,0c.5-4.76-5.62-3.83-6.25-.59s3,5.2,3,5.2c-2.46,3.77-3.45,5.75-6.93,9.28-3.77,3.82-5.79,4.12-9.68,4l-4.29-.2s-1.52-3.66-2.64-12.3c-.54-4.16-3.78-9.61-2.86-16.37,2.63-19.22,21-17.19,21-17.19C246.62,89.61,253.77,90.67,255,100.61Z" style="fill: rgb(38, 50, 56); transform-origin: 235.476px 112.359px;" id="el755my3eh8zk" class="animable"></path><path d="M249.85,107.06a14.5,14.5,0,0,0,9.29-9.9,7.13,7.13,0,0,0-.35-5.32c-.9-1.58-3.05-2.53-4.64-1.65a5.32,5.32,0,0,0-10.34-1.76A4.78,4.78,0,0,0,238.52,87a6.77,6.77,0,0,0-4,4.08,11.83,11.83,0,0,0-.48,5.79" style="fill: rgb(38, 50, 56); transform-origin: 246.688px 95.9656px;" id="elot7110vzjv" class="animable"></path><path d="M218.09,115.42c-3.5-3.44-4.57-7-4.18-11.92a18.93,18.93,0,0,1,14.45-28.33,8.13,8.13,0,0,1,4.9.74,3.86,3.86,0,0,1,2,4.24c-.51,1.61-2.85,2.43-4,1.22,3.83,2.27,7.73,4.62,10.6,8s4.56,8.14,3.24,12.4c-1.09,3.48-4,6.09-6.91,8.23-5.8,4.23-13.17,7.46-20,5.4" style="fill: rgb(250, 128, 112); transform-origin: 228.455px 95.5521px;" id="el34k3ugjo157" class="animable"></path><path d="M239.78,86.79a5.41,5.41,0,0,1-.14,1.37,17.92,17.92,0,0,1-1,3.61,20,20,0,0,1-19.54,12.72,17.71,17.71,0,0,1-3.72-.53,5.39,5.39,0,0,1-1.3-.43,33.19,33.19,0,0,0,5,.59,20.24,20.24,0,0,0,19.19-12.49A35.08,35.08,0,0,0,239.78,86.79Z" style="fill: rgb(38, 50, 56); transform-origin: 226.931px 95.6502px;" id="elqrpzint9nyi" class="animable"></path><path d="M226.74,115.69a4.63,4.63,0,0,1-2-.65,9.34,9.34,0,0,1-5.11-8.44,4.51,4.51,0,0,1,.37-2.09c.08,0-.07.81,0,2.08a10.38,10.38,0,0,0,1.43,4.69,10.19,10.19,0,0,0,3.49,3.44C226,115.37,226.77,115.61,226.74,115.69Z" style="fill: rgb(38, 50, 56); transform-origin: 223.181px 110.1px;" id="eln9vx691ozd" class="animable"></path><path d="M233.89,112.69a4.11,4.11,0,0,1-1.71-.72,10.33,10.33,0,0,1-4.76-7.35,4.49,4.49,0,0,1,0-1.86,15.15,15.15,0,0,1,.33,1.8,12.16,12.16,0,0,0,1.63,4,12,12,0,0,0,3,3.12A15.6,15.6,0,0,1,233.89,112.69Z" style="fill: rgb(38, 50, 56); transform-origin: 230.606px 107.725px;" id="el0ct6y1uyzf5" class="animable"></path><path d="M241.22,107.84a38.59,38.59,0,0,0-3.29-4.88,39.93,39.93,0,0,0-4.36-4,12.18,12.18,0,0,1,4.75,3.62A12,12,0,0,1,241.22,107.84Z" style="fill: rgb(38, 50, 56); transform-origin: 237.395px 103.4px;" id="elbbtrbpfaf2g" class="animable"></path><path d="M245.48,100.24c-.18.09-.92-2.36-3-4.49s-4.67-2.6-4.59-2.77a3.56,3.56,0,0,1,1.6.3,8.66,8.66,0,0,1,3.35,2.1A10.69,10.69,0,0,1,245,98.67,4.18,4.18,0,0,1,245.48,100.24Z" style="fill: rgb(38, 50, 56); transform-origin: 241.684px 96.6094px;" id="elnegqn94xw" class="animable"></path><g id="elo8xxobttnp8"><g style="opacity: 0.2; transform-origin: 222.348px 99.7327px;" class="animable"><path d="M213.09,102.06c2.36.73,4.95,0,7.08-1.28s4-2.94,6-4.3a6.67,6.67,0,0,1,2.32-1.09,2.76,2.76,0,0,1,2.42.6,2.66,2.66,0,0,1,.56,2.63,5.08,5.08,0,0,1-1.62,2.27c-3.05,2.67-7.41,3.13-11.47,3.23a8.14,8.14,0,0,1-2.74-.25,3,3,0,0,1-2-1.77" id="elxvpqhkbjnq" class="animable" style="transform-origin: 222.348px 99.7327px;"></path></g></g><path d="M232.21,89.83a3.13,3.13,0,0,1-.4.86c-.29.54-.74,1.3-1.32,2.22A27,27,0,0,1,225,99.4a15,15,0,0,1-7.81,3.37,10.41,10.41,0,0,1-2.61-.08,3,3,0,0,1-.92-.25,20.6,20.6,0,0,0,3.48,0,15.53,15.53,0,0,0,7.53-3.4,30.12,30.12,0,0,0,5.56-6.29C231.42,90.93,232.14,89.79,232.21,89.83Z" style="fill: rgb(38, 50, 56); transform-origin: 222.935px 96.323px;" id="elv13e6sddg7p" class="animable"></path><path d="M227.64,95.59a8.68,8.68,0,0,0,.18,3.47,8.79,8.79,0,0,0,1.92,2.9c0,.05-.43-.09-1-.53a5,5,0,0,1-1.46-2.2,5.08,5.08,0,0,1-.14-2.64C227.34,95.92,227.59,95.57,227.64,95.59Z" style="fill: rgb(38, 50, 56); transform-origin: 228.384px 98.7794px;" id="elfyv2ytsh016" class="animable"></path><path d="M234.73,78.69s-.36-.24-1.06-.57a6.44,6.44,0,0,0-3.17-.52,7.64,7.64,0,0,0-4.35,1.78A11.17,11.17,0,0,0,223,84.26a15.44,15.44,0,0,0-.9,5.82,7.11,7.11,0,0,0,1.67,4.38,5.59,5.59,0,0,0,2.67,1.73c.75.19,1.19.15,1.19.2s-.11,0-.32.06a4.16,4.16,0,0,1-.91-.07,5.47,5.47,0,0,1-2.91-1.67,7.4,7.4,0,0,1-1.87-4.6,15.24,15.24,0,0,1,.89-6A11.24,11.24,0,0,1,225.84,79a7.8,7.8,0,0,1,4.64-1.79,6.26,6.26,0,0,1,3.28.71,3.73,3.73,0,0,1,.75.52C234.67,78.6,234.75,78.67,234.73,78.69Z" style="fill: rgb(38, 50, 56); transform-origin: 228.166px 86.8258px;" id="ell0ikgq41l3s" class="animable"></path><path d="M221.5,101.25a1.23,1.23,0,0,1-.42,0,7,7,0,0,1-1.18-.31,8.28,8.28,0,0,1-3.61-2.64,10.54,10.54,0,0,1-2.19-6.23,14.92,14.92,0,0,1,2-7.86A15.26,15.26,0,0,1,228,76.34a14.83,14.83,0,0,1,4.46.22,8.6,8.6,0,0,1,1.18.31c.26.09.4.14.39.16a18.9,18.9,0,0,0-6-.33,15.72,15.72,0,0,0-6.1,2.09,15.31,15.31,0,0,0-5.43,5.65A14.77,14.77,0,0,0,214.58,92a10.41,10.41,0,0,0,2,6,8.49,8.49,0,0,0,3.39,2.67C220.92,101.14,221.51,101.2,221.5,101.25Z" style="fill: rgb(38, 50, 56); transform-origin: 224.063px 88.7656px;" id="eldxhqr3b6q45" class="animable"></path><path d="M238.36,92.61a6.54,6.54,0,0,0-.81-3.28A7.45,7.45,0,0,0,235,86.74a17.45,17.45,0,0,0-4.18-1.82,5.69,5.69,0,0,1-2.18-1.2,2.43,2.43,0,0,1,.35-4,3.5,3.5,0,0,1,1.76-.58,6.78,6.78,0,0,1,2.55.46,2.74,2.74,0,0,1,.86.39,4.2,4.2,0,0,1-.92-.2,7.54,7.54,0,0,0-2.47-.28,3.08,3.08,0,0,0-1.53.56,2.24,2.24,0,0,0-1,1.49,2.09,2.09,0,0,0,.73,1.78,5.5,5.5,0,0,0,2,1.08,17,17,0,0,1,4.27,1.91,7.61,7.61,0,0,1,2.62,2.82,5.4,5.4,0,0,1,.63,2.52A2.11,2.11,0,0,1,238.36,92.61Z" style="fill: rgb(38, 50, 56); transform-origin: 233.124px 85.8747px;" id="elbaxzyzlj9jl" class="animable"></path><path d="M321.42,180.72l4.24-1.83c3.72-2,5.86-3,6.51-4.45.87-2-1.69-2.5-1.69-2.5s2.4-2.14,1.42-3.74a1.84,1.84,0,0,0-2-.66s2.07-2,2.13-3.24c.08-1.68-2-1.7-2-1.7,2.5-3.49,1.33-5.42.47-5.3s-3,2.44-3,2.44c-2,1.56-7.24,5.95-6.39,1.66s-.12-7.89-1.06-8.68-2.39.22-2.07,1.54a16.21,16.21,0,0,1,0,4.4,10.58,10.58,0,0,1-.95,3.4c-.6,1.24-1.15,2.28-1.65,3.14l-2.26,5.25Z" style="fill: rgb(255, 190, 157); transform-origin: 322.735px 166.581px;" id="elln0e1a02fp" class="animable"></path><path d="M240.36,169.59l30.43,41.62a13.2,13.2,0,0,0,19.55,2l33.79-30.78-12.26-14.76-28.33,21.84L262.75,155a13.34,13.34,0,0,0-18.58-3.35h0A13.36,13.36,0,0,0,240.36,169.59Z" style="fill: rgb(250, 128, 112); transform-origin: 281.27px 182.951px;" id="elpexi2sy1iuq" class="animable"></path><path d="M245.2,176.27a4.47,4.47,0,0,1,.64.87l1.62,2.46c1.37,2.07,3.27,4.92,5.47,8s4.26,5.82,5.77,7.79l1.79,2.34a4.27,4.27,0,0,1,.61.9,4.84,4.84,0,0,1-.77-.77c-.47-.52-1.12-1.28-1.92-2.24-1.59-1.91-3.7-4.62-5.91-7.71s-4.06-6-5.35-8.12c-.64-1.06-1.15-1.93-1.48-2.54A4.41,4.41,0,0,1,245.2,176.27Z" style="fill: rgb(69, 90, 100); transform-origin: 253.15px 187.45px;" id="elt8dhwm5zxsn" class="animable"></path><path d="M186.05,184.92s-5.35,23.3-5.42,26.4c-.09,4.06,5.07,11.06,9.81,12,7.57,1.52,14.92-5.1,14.92-5.1l.92-31.25Z" style="fill: rgb(250, 128, 112); transform-origin: 193.454px 204.233px;" id="eli5b4uaxjbkl" class="animable"></path><path d="M185.49,187.38s4.44-35.36,21.1-39.77,14.5-2.28,14.5-2.28l14,1.66a30.19,30.19,0,0,1,26.47,26.86l-.38,31.41s3.55,22.54,3.55,24c0,9.14-3.55,19-3.55,19L201.26,251s-3.84-1.39-5.66-7.06S201.53,219,201.53,219Z" style="fill: rgb(250, 128, 112); transform-origin: 225.11px 197.908px;" id="elgtmbhvpklzq" class="animable"></path><g id="ela5usbvrs5rp"><g style="opacity: 0.2; transform-origin: 254.868px 202.082px;" class="animable"><path d="M247,178.71a148.51,148.51,0,0,0,7.67,37.87,30.85,30.85,0,0,0,3.09,6.91c.68,1,1.74,2.14,3,1.94a2.46,2.46,0,0,0,1.81-1.83,7.2,7.2,0,0,0,.07-2.7c-.8-8-.68-14.33-1.47-22.27" id="elh9urmx4eu7m" class="animable" style="transform-origin: 254.868px 202.082px;"></path></g></g><path d="M227.79,175.69c-.14-1.65,5.89-28.38,5.89-28.38l11.64,2.38-7.11,27.81Z" style="fill: rgb(38, 50, 56); transform-origin: 236.554px 162.405px;" id="el1i1jftzcet2" class="animable"></path><path d="M238.1,230.46c8.71-.79,19.86-21.29,23.28-33,2.47,18-8.77,36-21.8,46" style="fill: rgb(38, 50, 56); transform-origin: 249.912px 220.46px;" id="eljc3swutu4d" class="animable"></path><path d="M173.61,192.79l-5.65,0c-.3,2.57.92,5.23.12,7.69a10.82,10.82,0,0,1-1.54,3c-1.15,1.61-1.13,13.34-.14,17.38h6.76Z" style="fill: rgb(250, 128, 112); transform-origin: 169.638px 206.825px;" id="el1ah4fxls63u" class="animable"></path><path d="M253.1,170.39H160.27c-3.59-10.13-5-19.87,0-28.46H253.1C260.22,151.07,258.39,160.65,253.1,170.39Z" style="fill: rgb(69, 90, 100); transform-origin: 207.403px 156.16px;" id="elcp52zjhxent" class="animable"></path><path d="M195.18,264.83c-13.38,1.28-16.68-2.61-20-8.62s-3.2-13.28-3-20.15q.6-17.91,1.21-35.81c.26-7.94-.44-16.51,3.64-23.32s10.32-9.06,19.87-8.49l22.95.6c11.93.31,21.44,4.77,21.1,18.21l.34,61.46a15.48,15.48,0,0,1-15.16,15.47Z" style="fill: rgb(38, 50, 56); transform-origin: 206.693px 216.715px;" id="elq4ejzypej8n" class="animable"></path><rect x="188.42" y="141.17" width="3.98" height="29.98" style="fill: rgb(38, 50, 56); transform-origin: 190.41px 156.16px;" id="elnjel4ol2nnc" class="animable"></rect><rect x="220.83" y="141.09" width="3.98" height="29.98" style="fill: rgb(38, 50, 56); transform-origin: 222.82px 156.08px;" id="elcmbvynz61ca" class="animable"></rect><path d="M236.51,175.69v.25c0,.2,0,.45,0,.75-.05.66-.09,1.64-.29,2.88a45.32,45.32,0,0,1-2.61,10.29,40.34,40.34,0,0,1-3.28,6.59,29.82,29.82,0,0,1-5.37,6.51l-1.73,1.47c-.62.45-1.28.85-1.93,1.28a8.83,8.83,0,0,1-1,.62l-1.07.52a15.7,15.7,0,0,1-2.22,1l-2.34.76c-.81.19-1.63.31-2.46.47-.41.06-.83.17-1.25.2l-1.27.07c-.85,0-1.71.12-2.56.09a47.37,47.37,0,0,1-9.95-1.23,31.94,31.94,0,0,1-8.65-3.49,24,24,0,0,1-6.42-5.48l-1.2-1.55c-.37-.52-.66-1.08-1-1.61a21.11,21.11,0,0,1-1.56-3.17,33,33,0,0,1-2.2-10.38c0-1.25,0-2.23,0-2.89,0-.3,0-.55,0-.75a.13.13,0,1,1,.06,0l0,.75q0,1,.09,2.88a34.12,34.12,0,0,0,2.34,10.25,21.61,21.61,0,0,0,1.57,3.11c.32.51.61,1.06,1,1.57l1.19,1.51a23.86,23.86,0,0,0,6.33,5.35,31.57,31.57,0,0,0,8.54,3.4,46.71,46.71,0,0,0,9.82,1.21c.85,0,1.69-.06,2.53-.09l1.25-.06c.41,0,.81-.14,1.22-.2.81-.16,1.62-.28,2.41-.46l2.29-.74a15.08,15.08,0,0,0,2.18-.94l1.05-.51a8.85,8.85,0,0,0,1-.6c.64-.42,1.3-.81,1.9-1.25l1.71-1.43a29.34,29.34,0,0,0,5.32-6.39,40.17,40.17,0,0,0,3.3-6.49A48,48,0,0,0,236,179.54c.23-1.23.3-2.2.39-2.86,0-.3.07-.54.09-.74A.83.83,0,0,1,236.51,175.69Z" style="fill: rgb(69, 90, 100); transform-origin: 206.28px 192.567px;" id="el3r2h7nb6jsu" class="animable"></path><rect x="196.18" y="198.24" width="14.37" height="4.01" style="fill: rgb(250, 128, 112); transform-origin: 203.365px 200.245px;" id="elgb5d39dfgel" class="animable"></rect><rect x="218.02" y="186.97" width="2.53" height="58.02" style="fill: rgb(69, 90, 100); transform-origin: 219.285px 215.98px;" id="elcjurbqhu1q9" class="animable"></rect><rect x="216.31" y="234.91" width="6.5" height="1.53" style="fill: rgb(69, 90, 100); transform-origin: 219.56px 235.675px;" id="elfc8t35o97ce" class="animable"></rect><rect x="185.83" y="186.97" width="2.53" height="57.46" style="fill: rgb(69, 90, 100); transform-origin: 187.095px 215.7px;" id="eldrbv3qw43q5" class="animable"></rect><rect x="184.13" y="234.35" width="6.5" height="1.53" style="fill: rgb(69, 90, 100); transform-origin: 187.38px 235.115px;" id="el7ecayokc7ld" class="animable"></rect><path d="M235.14,184s0,.12,0,.34,0,.56-.07,1c-.07.88-.17,2.13-.3,3.73-.26,3.24-.61,7.93-.89,13.74s-.47,12.72-.44,20.41c0,3.84.1,7.87.26,12.05.07,2.09.19,4.22.06,6.4a17.71,17.71,0,0,1-1.44,6.47,10.51,10.51,0,0,1-4.39,5,15.81,15.81,0,0,1-6.23,1.64c-4.18.33-8.22.49-12.07.56-7.69.15-14.62-.09-20.43-.42-2.91-.19-5.53-.3-7.84-.64a14.15,14.15,0,0,1-5.6-1.94,8.71,8.71,0,0,1-2.67-2.64,5.39,5.39,0,0,1-.56-1.18s.18.41.65,1.12a8.72,8.72,0,0,0,2.69,2.52,14,14,0,0,0,5.54,1.83c2.27.31,4.91.4,7.81.56,5.8.29,12.72.48,20.4.31,3.84-.09,7.88-.25,12-.59a15.3,15.3,0,0,0,6-1.59,9.9,9.9,0,0,0,4.16-4.72,17.08,17.08,0,0,0,1.41-6.28c.12-2.14,0-4.26-.06-6.35Q233,229,233,223.19c0-7.69.23-14.62.55-20.43s.73-10.5,1.05-13.74c.16-1.62.3-2.87.41-3.72l.12-1A1.45,1.45,0,0,1,235.14,184Z" style="fill: rgb(69, 90, 100); transform-origin: 203.835px 219.693px;" id="eloo71wa2wbu" class="animable"></path><path d="M238.1,259.36a24.56,24.56,0,0,0-2.52-5.72,24,24,0,0,0-4.3-4.55,4.93,4.93,0,0,1,1.63.94,13.61,13.61,0,0,1,5,7.47A4.82,4.82,0,0,1,238.1,259.36Z" style="fill: rgb(69, 90, 100); transform-origin: 234.701px 254.225px;" id="eld7qu5yfsnui" class="animable"></path><path d="M214.62,222a5.13,5.13,0,0,1,0,.63c0,.5,0,1.13.06,1.92a25.26,25.26,0,0,1-.05,3.08,10.81,10.81,0,0,1-1.17,3.88,11.4,11.4,0,0,1-8.34,6,11.49,11.49,0,0,1-6.18-.77,12.1,12.1,0,0,1-2.83-1.75,11.89,11.89,0,0,1-2.27-2.57,11.32,11.32,0,0,1-1.76-5.25c-.09-1.81,0-3.5,0-5.15v-.25h.25l16.1.12,4.59.07,1.2,0a1.87,1.87,0,0,1,.4,0l-.46,0-1.25,0-4.65.07-15.93.11.25-.24c0,1.63,0,3.38,0,5.11a10.8,10.8,0,0,0,1.69,5,11.27,11.27,0,0,0,2.16,2.45,11.7,11.7,0,0,0,2.7,1.68,11,11,0,0,0,5.91.76,10.62,10.62,0,0,0,5-2.08,11,11,0,0,0,4.3-7.34,28.35,28.35,0,0,0,.14-3c0-.79,0-1.42.06-1.91A5.09,5.09,0,0,1,214.62,222Z" style="fill: rgb(69, 90, 100); transform-origin: 203.373px 229.705px;" id="el4penlc8ktzr" class="animable"></path><path d="M173,212.16h-9s.9,23.59,8.25,23.9Z" style="fill: rgb(69, 90, 100); transform-origin: 168.5px 224.11px;" id="ell04btpbskim" class="animable"></path><path d="M173.61,195.26a15,15,0,0,1-5.56,0,15,15,0,0,1,5.56,0Z" style="fill: rgb(38, 50, 56); transform-origin: 170.83px 195.26px;" id="elfb6juinpkg7" class="animable"></path><path d="M188.36,265l.24,0,.71,0,2.71-.12,10-.34,14.81-.44,8.75-.24c1.51-.07,3.08,0,4.6-.18a13.15,13.15,0,0,0,4.46-1.31,12.37,12.37,0,0,0,3.69-2.82,8.73,8.73,0,0,0,2.14-3.91,36,36,0,0,0,.66-8.64c0-5.57,0-10.58,0-14.82s.06-7.58.08-10c0-1.14,0-2.05.05-2.71,0-.29,0-.52,0-.71a.64.64,0,0,1,0-.24.75.75,0,0,1,0,.24c0,.19,0,.42,0,.71,0,.66,0,1.57,0,2.71,0,2.41.05,5.81.09,10s0,9.25.06,14.82a36.35,36.35,0,0,1-.64,8.77,9.26,9.26,0,0,1-2.26,4.12,12.64,12.64,0,0,1-3.84,2.94,13.43,13.43,0,0,1-4.63,1.37c-1.61.15-3.12.11-4.65.17l-8.74.21-14.82.33L192,265l-2.72,0h-.7A.77.77,0,0,1,188.36,265Z" style="fill: rgb(69, 90, 100); transform-origin: 214.906px 241.764px;" id="elr9r9i8jcu2i" class="animable"></path></g><defs>     <filter id="active" height="200%">         <feMorphology in="SourceAlpha" result="DILATED" operator="dilate" radius="2"></feMorphology>                <feFlood flood-color="#32DFEC" flood-opacity="1" result="PINK"></feFlood>        <feComposite in="PINK" in2="DILATED" operator="in" result="OUTLINE"></feComposite>        <feMerge>            <feMergeNode in="OUTLINE"></feMergeNode>            <feMergeNode in="SourceGraphic"></feMergeNode>        </feMerge>    </filter>    <filter id="hover" height="200%">        <feMorphology in="SourceAlpha" result="DILATED" operator="dilate" radius="2"></feMorphology>                <feFlood flood-color="#ff0000" flood-opacity="0.5" result="PINK"></feFlood>        <feComposite in="PINK" in2="DILATED" operator="in" result="OUTLINE"></feComposite>        <feMerge>            <feMergeNode in="OUTLINE"></feMergeNode>            <feMergeNode in="SourceGraphic"></feMergeNode>        </feMerge>            <feColorMatrix type="matrix" values="0   0   0   0   0                0   1   0   0   0                0   0   0   0   0                0   0   0   1   0 "></feColorMatrix>    </filter></defs></svg>